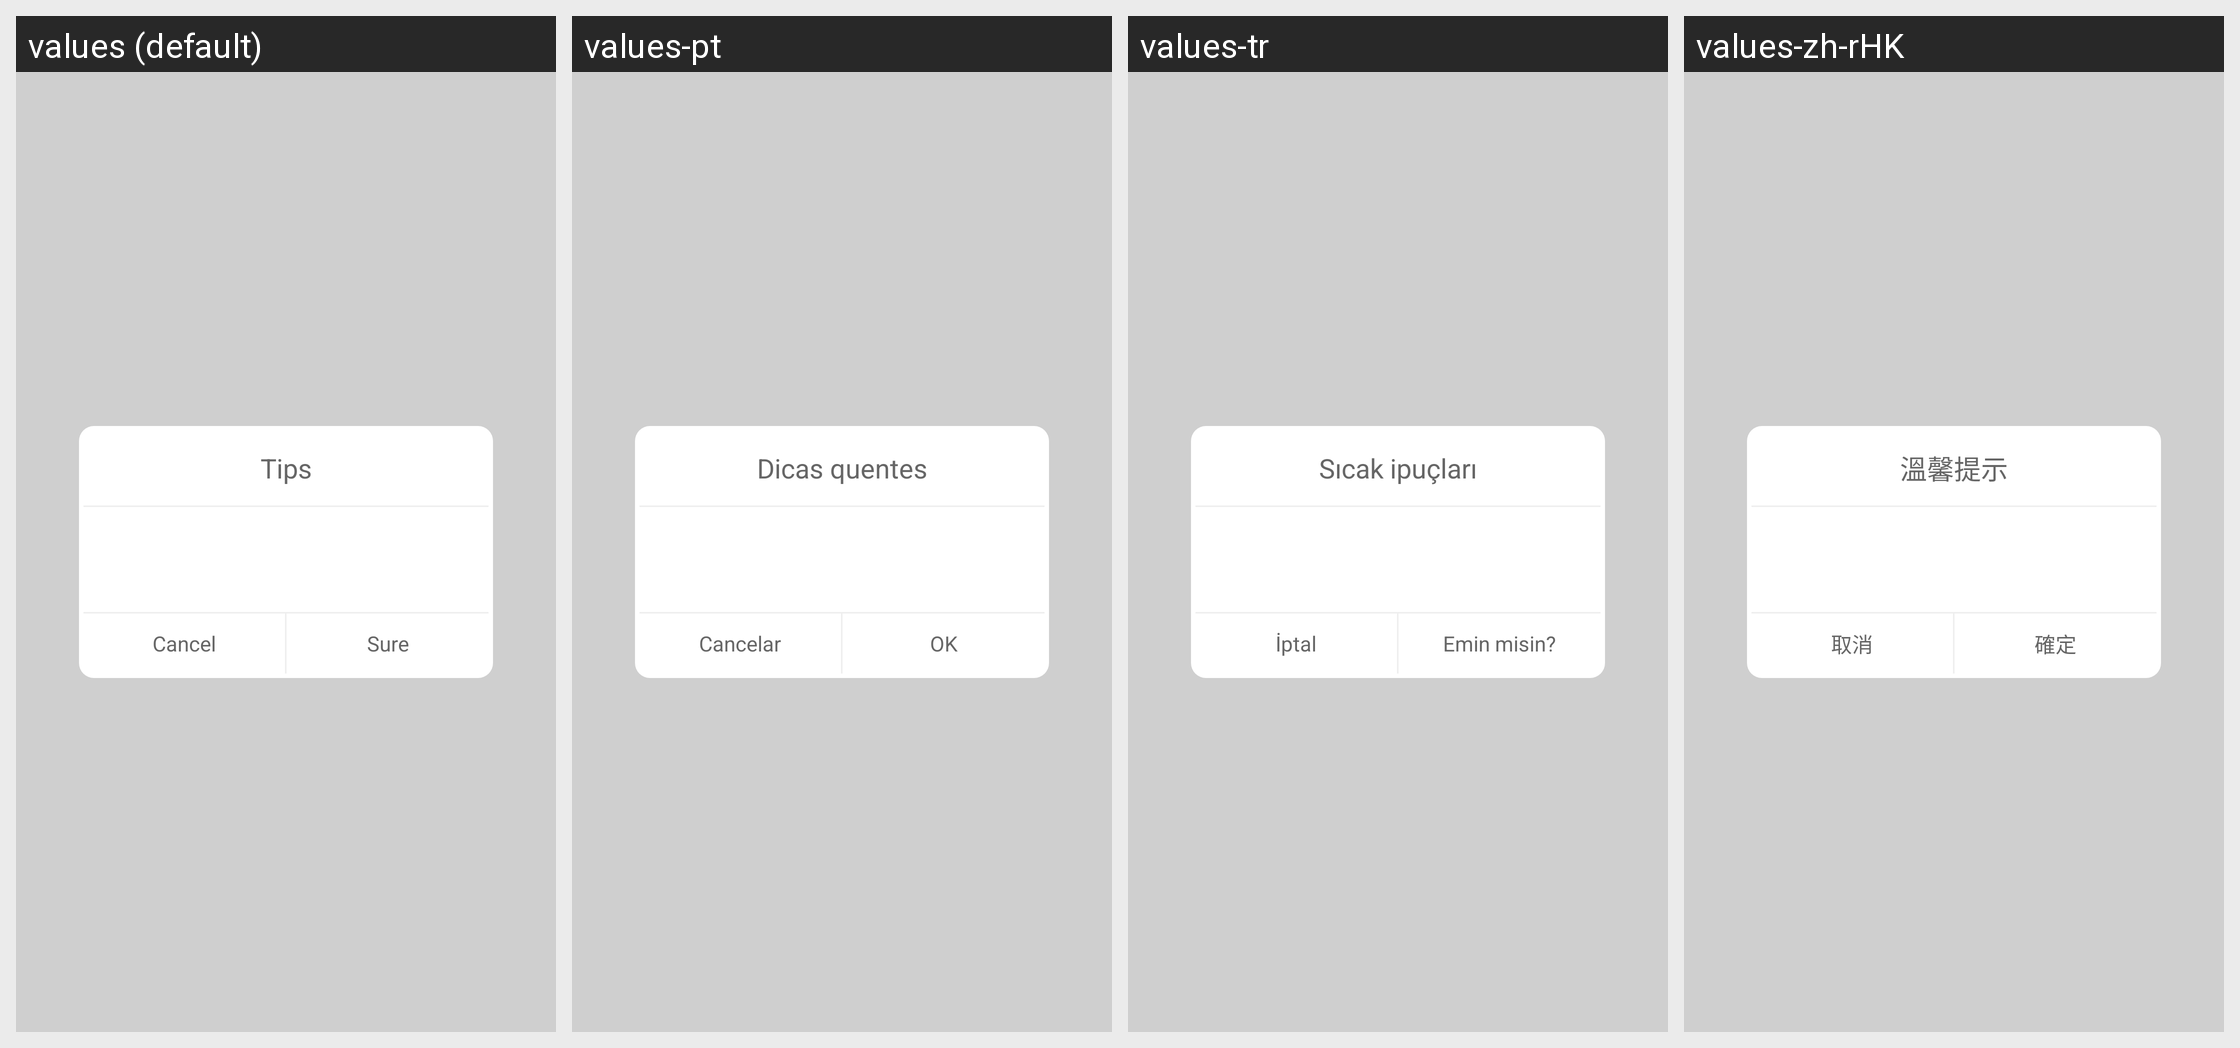

Here is an Android app screen in its default locale and in the app's own translations. Write out the translated-string differences for the strings that appear on this screen.
Android screen res/layout/dialog_layout.xml rendered under 4 locales, left to right: values (default), values-pt, values-tr, values-zh-rHK. Device: Nexus 5 (rendered at 1080×1920; each locale shown at half size, 540×960, under a caption strip naming it); theme Theme.MaterialComponents.DayNight.NoActionBar.
Other locales in the repository, not shown: values-de, values-es, values-it, values-ja, values-ko, values-vi, values-zh-rCN, values-zh-rTW.
Strings drawn on this screen, with the default value and each locale's value (text and hints the layout hard-codes, and strings that could not be matched under every locale, appear in the picture but are not listed):

tip_reminder
  values: Tips
  values-pt: Dicas quentes
  values-tr: Sıcak ipuçları
  values-zh-rHK: 溫馨提示

cancel
  values: Cancel
  values-pt: Cancelar
  values-tr: İptal
  values-zh-rHK: 取消

sure
  values: Sure
  values-pt: OK
  values-tr: Emin misin?
  values-zh-rHK: 確定
